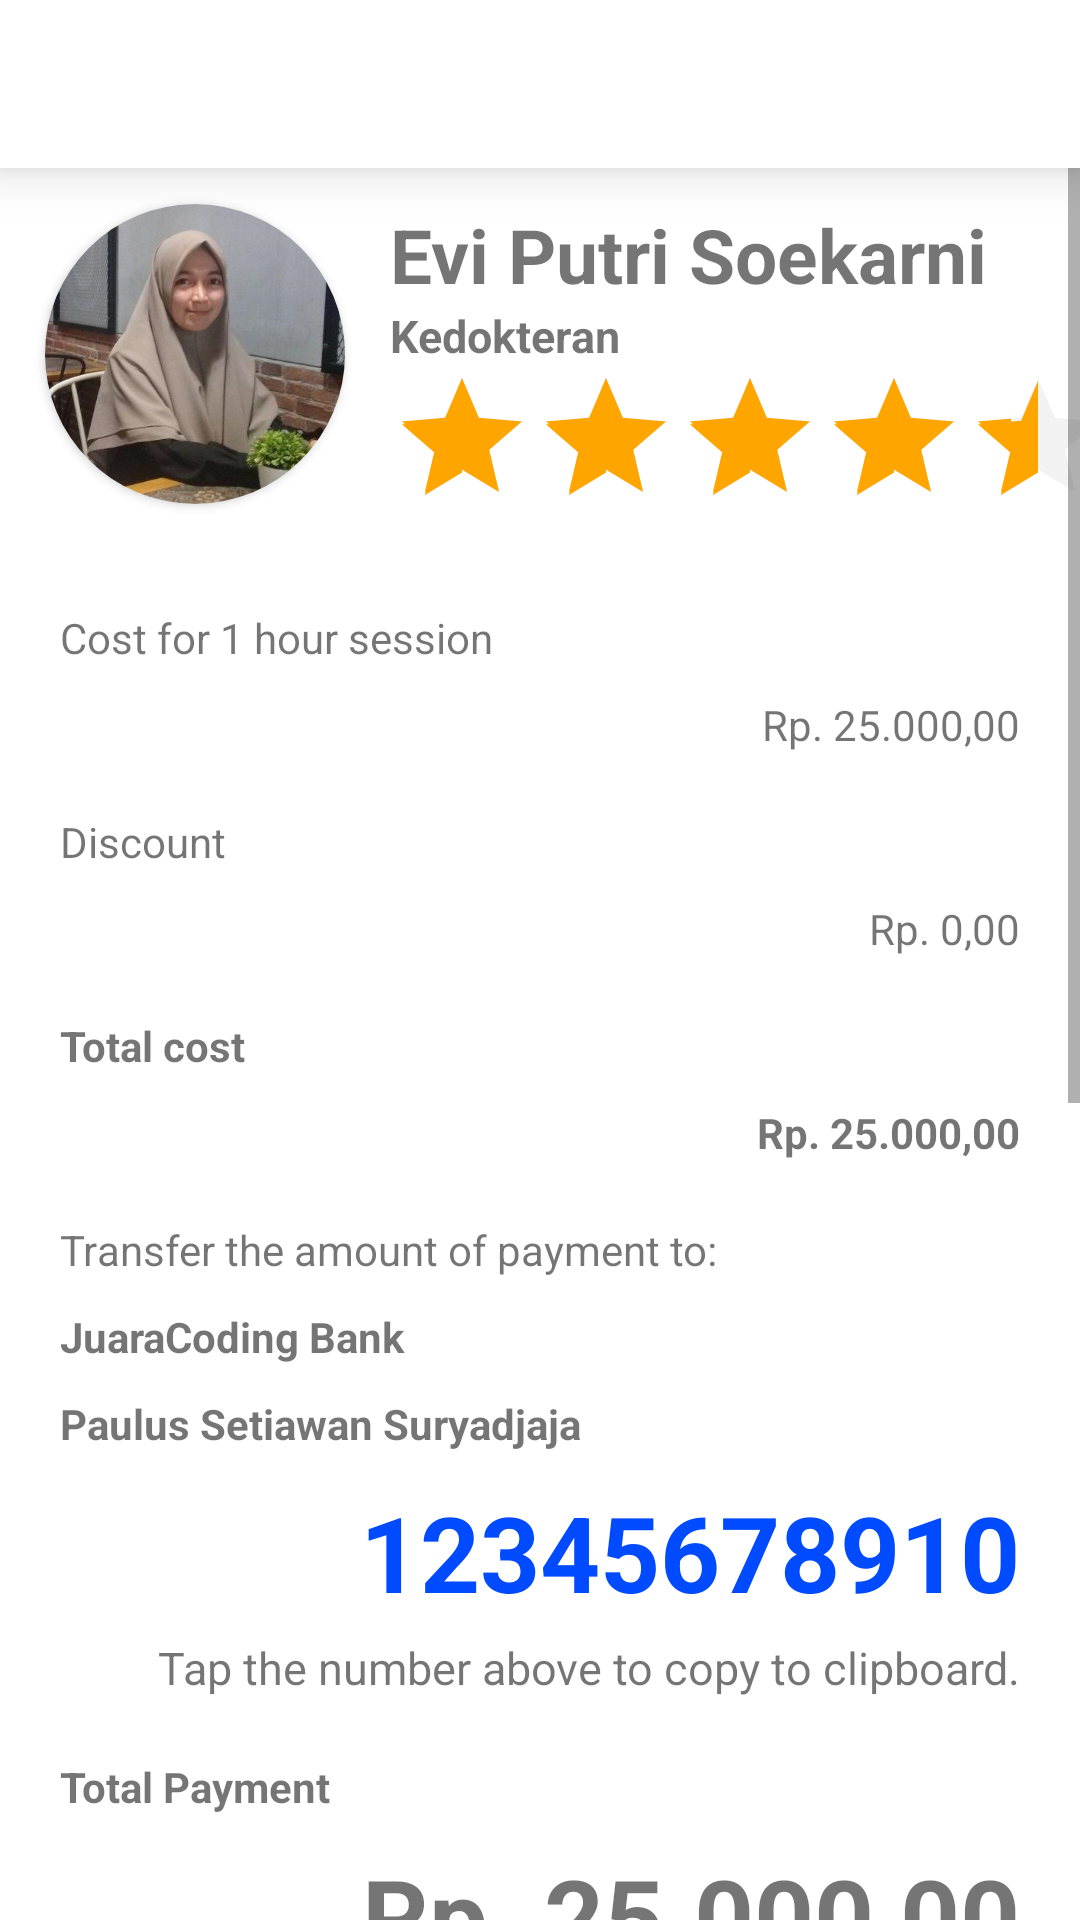

The Android layout XML behind this screen, and the referenced resources:
<!-- AndroidManifest.xml: application theme Theme.HaloDos -->
<!-- res/layout/payment_activity.xml -->
<?xml version="1.0" encoding="utf-8"?>
<androidx.constraintlayout.widget.ConstraintLayout xmlns:android="http://schemas.android.com/apk/res/android"
    xmlns:app="http://schemas.android.com/apk/res-auto"
    xmlns:tools="http://schemas.android.com/tools"
    android:layout_width="match_parent"
    android:layout_height="match_parent"
    tools:context=".PaymentActivity">

    <androidx.appcompat.widget.Toolbar
        android:id="@+id/toolbar"
        android:layout_width="match_parent"
        android:layout_height="wrap_content"
        android:background="@color/white"
        android:elevation="10dp"
        android:minHeight="?attr/actionBarSize"
        android:theme="?attr/actionBarTheme"
        app:layout_constraintEnd_toEndOf="parent"
        app:layout_constraintStart_toStartOf="parent"
        app:layout_constraintTop_toTopOf="parent" />

    <ScrollView
        android:id="@+id/scrollView3"
        android:layout_width="match_parent"
        android:layout_height="wrap_content"
        android:layout_marginTop="50dp"


        app:layout_constraintBottom_toBottomOf="parent"
        app:layout_constraintTop_toBottomOf="@+id/toolbar">
        <LinearLayout
            android:layout_width="match_parent"
            android:layout_height="match_parent"
            android:orientation="vertical">

            <LinearLayout
                android:layout_width="match_parent"
                android:layout_height="wrap_content">

                <androidx.cardview.widget.CardView
                    android:layout_width="100dp"
                    android:layout_height="100dp"
                    android:layout_margin="15dp"
                    android:elevation="10dp"
                    app:cardCornerRadius="100dp">

                    <ImageView
                        android:id="@+id/roundedImageView"
                        android:layout_width="match_parent"
                        android:layout_height="match_parent"
                        android:background="@color/white"
                        android:scaleType="centerCrop"
                        android:src="@drawable/evi" />
                </androidx.cardview.widget.CardView>

                <LinearLayout
                    android:layout_width="match_parent"
                    android:layout_height="match_parent"
                    android:orientation="vertical">

                    <TextView
                        android:id="@+id/textView2"
                        android:layout_width="match_parent"
                        android:layout_height="wrap_content"
                        android:layout_marginTop="15dp"
                        android:text="Evi Putri Soekarni"
                        android:textSize="25dp"
                        android:textStyle="bold" />

                    <TextView
                        android:id="@+id/textView3"
                        android:layout_width="match_parent"
                        android:layout_height="wrap_content"
                        android:text="Kedokteran"
                        android:textSize="15dp"
                        android:textStyle="bold" />

                    <RatingBar
                        android:id="@+id/ratingBar"
                        style="?android:attr/rating"
                        android:layout_width="wrap_content"
                        android:layout_height="wrap_content"
                        android:isIndicator="true"
                        android:numStars="5"
                        android:outlineSpotShadowColor="@color/black"
                        android:rating="4.5"
                        android:stepSize="0.1"
                        android:theme="@style/RatingBar" />
                </LinearLayout>

            </LinearLayout>

            <LinearLayout
                android:layout_width="match_parent"
                android:layout_height="match_parent"
                android:layout_margin="15dp"
                android:orientation="vertical">

                <TextView
                    android:layout_width="match_parent"
                    android:layout_height="match_parent"
                    android:layout_margin="5dp"
                    android:text="Cost for 1 hour session" />

                <TextView
                    android:id="@+id/costSession"
                    android:layout_width="match_parent"
                    android:layout_height="match_parent"
                    android:layout_marginLeft="5dp"
                    android:layout_marginTop="5dp"
                    android:layout_marginRight="5dp"
                    android:layout_marginBottom="15dp"
                    android:text="Rp. 25.000,00"
                    android:textAlignment="textEnd" />

                <TextView
                    android:layout_width="match_parent"
                    android:layout_height="match_parent"
                    android:layout_margin="5dp"
                    android:text="Discount" />

                <TextView
                    android:id="@+id/discount"
                    android:layout_width="match_parent"
                    android:layout_height="match_parent"
                    android:layout_marginLeft="5dp"
                    android:layout_marginTop="5dp"
                    android:layout_marginRight="5dp"
                    android:layout_marginBottom="15dp"
                    android:text="Rp. 0,00"
                    android:textAlignment="textEnd" />

                <TextView
                    android:layout_width="match_parent"
                    android:layout_height="match_parent"
                    android:layout_margin="5dp"
                    android:text="Total cost"
                    android:textStyle="bold" />

                <TextView
                    android:id="@+id/totalcost"
                    android:layout_width="match_parent"
                    android:layout_height="match_parent"
                    android:layout_marginLeft="5dp"
                    android:layout_marginTop="5dp"
                    android:layout_marginRight="5dp"
                    android:layout_marginBottom="15dp"
                    android:text="Rp. 25.000,00"
                    android:textAlignment="textEnd"
                    android:textStyle="bold" />

                <TextView
                    android:layout_width="match_parent"
                    android:layout_height="match_parent"
                    android:layout_margin="5dp"
                    android:text="Transfer the amount of payment to:" />

                <TextView
                    android:layout_width="match_parent"
                    android:layout_height="match_parent"
                    android:layout_margin="5dp"
                    android:text="JuaraCoding Bank"
                    android:textStyle="bold" />

                <TextView
                    android:layout_width="match_parent"
                    android:layout_height="match_parent"
                    android:layout_margin="5dp"
                    android:text="Paulus Setiawan Suryadjaja"
                    android:textStyle="bold" />

                <TextView
                    android:id="@+id/rekeningpaulus"
                    android:layout_width="match_parent"
                    android:layout_height="match_parent"
                    android:layout_marginLeft="5dp"
                    android:layout_marginTop="5dp"
                    android:layout_marginRight="5dp"
                    android:text="12345678910"
                    android:textAlignment="textEnd"
                    android:textSize="35dp"
                    android:textColor="#004AFF"
                    android:textStyle="bold" />
                <TextView
                    android:layout_width="match_parent"
                    android:layout_height="match_parent"
                    android:layout_marginLeft="5dp"
                    android:layout_marginTop="5dp"
                    android:layout_marginRight="5dp"
                    android:layout_marginBottom="15dp"
                    android:text="Tap the number above to copy to clipboard."
                    android:textAlignment="textEnd"
                    android:textSize="15dp"/>

                <TextView
                    android:layout_width="match_parent"
                    android:layout_height="match_parent"
                    android:layout_margin="5dp"
                    android:text="Total Payment"
                    android:textStyle="bold" />

                <TextView
                    android:id="@+id/totalpayment"
                    android:layout_width="match_parent"
                    android:layout_height="match_parent"
                    android:layout_marginLeft="5dp"
                    android:layout_marginTop="5dp"
                    android:layout_marginRight="5dp"
                    android:layout_marginBottom="30dp"
                    android:text="Rp. 25.000,00"
                    android:textAlignment="textEnd"
                    android:textSize="35dp"
                    android:textStyle="bold" />

                <TextView
                    android:layout_width="match_parent"
                    android:layout_height="match_parent"
                    android:layout_margin="5dp"
                    android:text="Payment can be made through the followings
(terms and conditions may apply):" />

                <ImageView
                    android:layout_width="match_parent"
                    android:layout_height="wrap_content"
                    android:src="@drawable/bank" />

                <TextView
                    android:layout_width="match_parent"
                    android:layout_height="match_parent"
                    android:layout_margin="5dp"
                    android:text="Transfer the amount and tap 'Confirm payment' button to continue" />

                <Button
                    android:id="@+id/confirmpayment"
                    android:layout_width="match_parent"
                    android:layout_height="wrap_content"
                    android:layout_marginLeft="20dp"
                    android:layout_marginTop="20dp"
                    android:layout_marginRight="20dp"
                    android:layout_marginBottom="10dp"
                    android:backgroundTint="@color/gold"
                    android:text="Confirm payment"
                    android:textColor="#000000" />

                <TextView
                    android:id="@+id/color"
                    android:layout_width="match_parent"
                    android:layout_height="wrap_content"
                    android:layout_marginTop="10dp"
                    android:layout_marginBottom="50dp"
                    android:text="HaloDos"
                    android:textAlignment="center"
                    android:textColor="#7A171717" />

            </LinearLayout>
        </LinearLayout>
    </ScrollView>


</androidx.constraintlayout.widget.ConstraintLayout>
<!-- resources referenced by this layout -->
<resources>
  <color name="black">#FF000000</color>
  <color name="gold">#FFA500</color>
  <color name="white">#FFFFFFFF</color>
  <!-- drawable bank: png bitmap (drawable, 144772 bytes) -->
  <!-- drawable evi: jpg bitmap (drawable, 47659 bytes) -->
  <style name="RatingBar" parent="Theme.AppCompat">
          <item name="colorControlNormal">@color/buabu</item>
          <item name="colorControlActivated">@color/gold</item>
      </style>
  <style name="Theme.HaloDos" parent="Theme.MaterialComponents.DayNight.NoActionBar">
          
          <item name="colorPrimary">@color/krem</item>
          <item name="colorPrimaryVariant">@color/krem</item>
          <item name="colorOnPrimary">@color/white</item>
          
          <item name="colorSecondary">@color/teal_200</item>
          <item name="colorSecondaryVariant">@color/teal_700</item>
          <item name="colorOnSecondary">@color/black</item>
          
          <item name="android:statusBarColor" tools:targetApi="l">?attr/colorOnPrimary</item>
          
  
  
          <item name="colorPrimaryDark" tools:targetApi="23">@color/black</item>
          <item name="android:windowLightStatusBar" tools:targetApi="23">true</item>
          
      </style>
  <color name="buabu">#D9D5D5</color>
  <color name="krem">#FFE4B4</color>
  <color name="teal_200">#FFA500</color>
  <color name="teal_700">#FF018786</color>
</resources>
